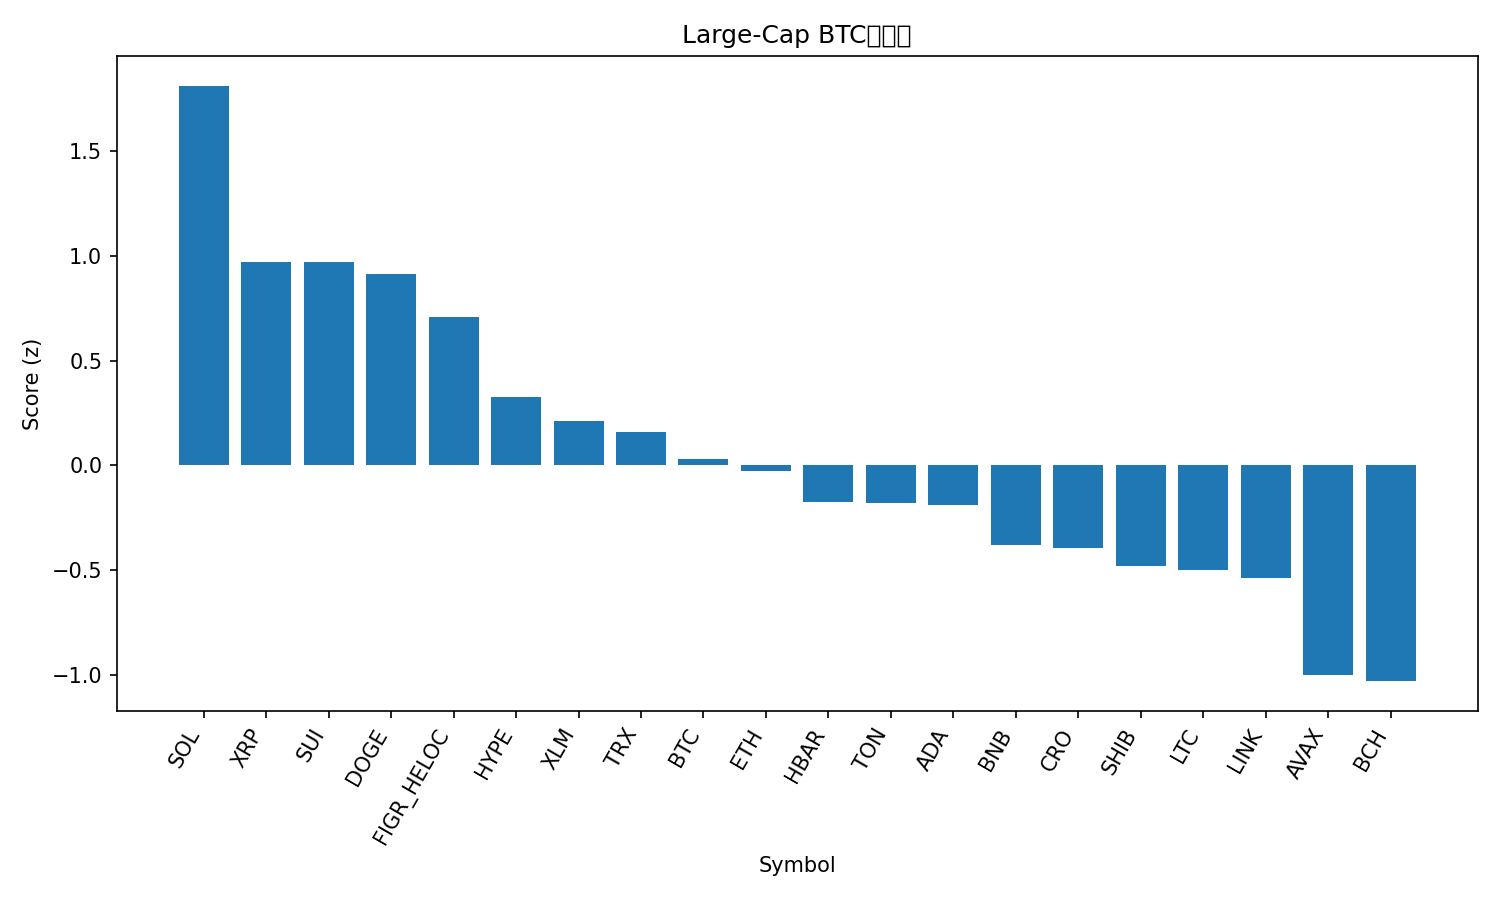

Data behind this chart, as committed beside it:
rank, name, symbol, price_btc, price_usd, pct_1h_btc, pct_24h_btc, pct_7d_btc, market_cap_rank, market_cap_usd, volume_usd, score
1, Solana, SOL, 0.002067, 238, 0.2454, 6.013, 12.3, 5, 129078236154, 13802805736, 1.812
2, XRP, XRP, 2.659e-05, 3.06, 0.3857, 1.097, 5.734, 3, 182509493399, 6322632371, 0.9728
3, Sui, SUI, 3.192e-05, 3.67, 0.4246, 0.7289, 6.199, 18, 13120062585, 1088687910, 0.9715
4, Dogecoin, DOGE, 2.26e-06, 0.2598, -0.05505, 3.301, 17.49, 8, 39242703162, 3985460560, 0.9123
5, Figure Heloc, FIGR_HELOC, 9e-06, 1.037, 0.08092, 3.58, -2.549, 19, 12834184862, 41228136, 0.7094
6, Hyperliquid, HYPE, 0.0004895, 56.35, -0.1955, 1.15, 19.72, 15, 15253379576, 955685625, 0.3274
7, Stellar, XLM, 3.43e-06, 0.3952, 0.02819, 0.1746, 6.683, 20, 12572717789, 340716833, 0.2135
8, TRON, TRX, 3.03e-06, 0.3487, 0.07752, 0.1202, 1.271, 10, 32999829363, 834301813, 0.1589
9, Bitcoin, BTC, 1.0, 115106, 0.0, 0.0, 0.0, 1, 2294809041571, 51711702288, 0.03122
10, Ethereum, ETH, 0.03925, 4519, -0.176, 1.135, 1.355, 2, 545730168588, 37186544523, -0.02699
11, Hedera, HBAR, 2.09e-06, 0.2409, -0.2496, 0.4472, 7.86, 25, 10224673017, 317468050, -0.1753
12, Toncoin, TON, 2.774e-05, 3.19, 0.01919, -1.023, 0.1374, 29, 8205367670, 153709477, -0.1777
13, Cardano, ADA, 7.79e-06, 0.8965, -0.2145, 0.2745, 5.949, 11, 32733637958, 1829211266, -0.1906
14, BNB, BNB, 0.007856, 904.4, -0.2791, 0.04496, 4.34, 6, 125896858433, 1363638887, -0.3804
15, Cronos, CRO, 2.23e-06, 0.2568, 0.05397, -1.752, -5.728, 28, 8651418398, 79167528, -0.3927
16, Shiba Inu, SHIB, 1.15737e-10, 1.332e-05, -0.4162, 0.5398, 6.019, 31, 7858652014, 258069022, -0.482
17, Litecoin, LTC, 0.001006, 115.8, -0.08898, -1.845, 0.5884, 27, 8831641636, 737836690, -0.499
18, Chainlink, LINK, 0.0002123, 24.44, -0.5467, 1.679, 4.01, 13, 16591651334, 1234926900, -0.5374
19, Avalanche, AVAX, 0.0002484, 28.59, -0.5934, -1.545, 12.88, 22, 12079156657, 933764024, -0.9995
20, Bitcoin Cash, BCH, 0.005152, 593.1, -0.3534, -1.869, -2.839, 23, 11817269009, 358087675, -1.03
21, Polkadot, DOT, 3.659e-05, 4.21, -0.7482, -0.9643, 7.72, 34, 6418533093, 277915487, -1.276
